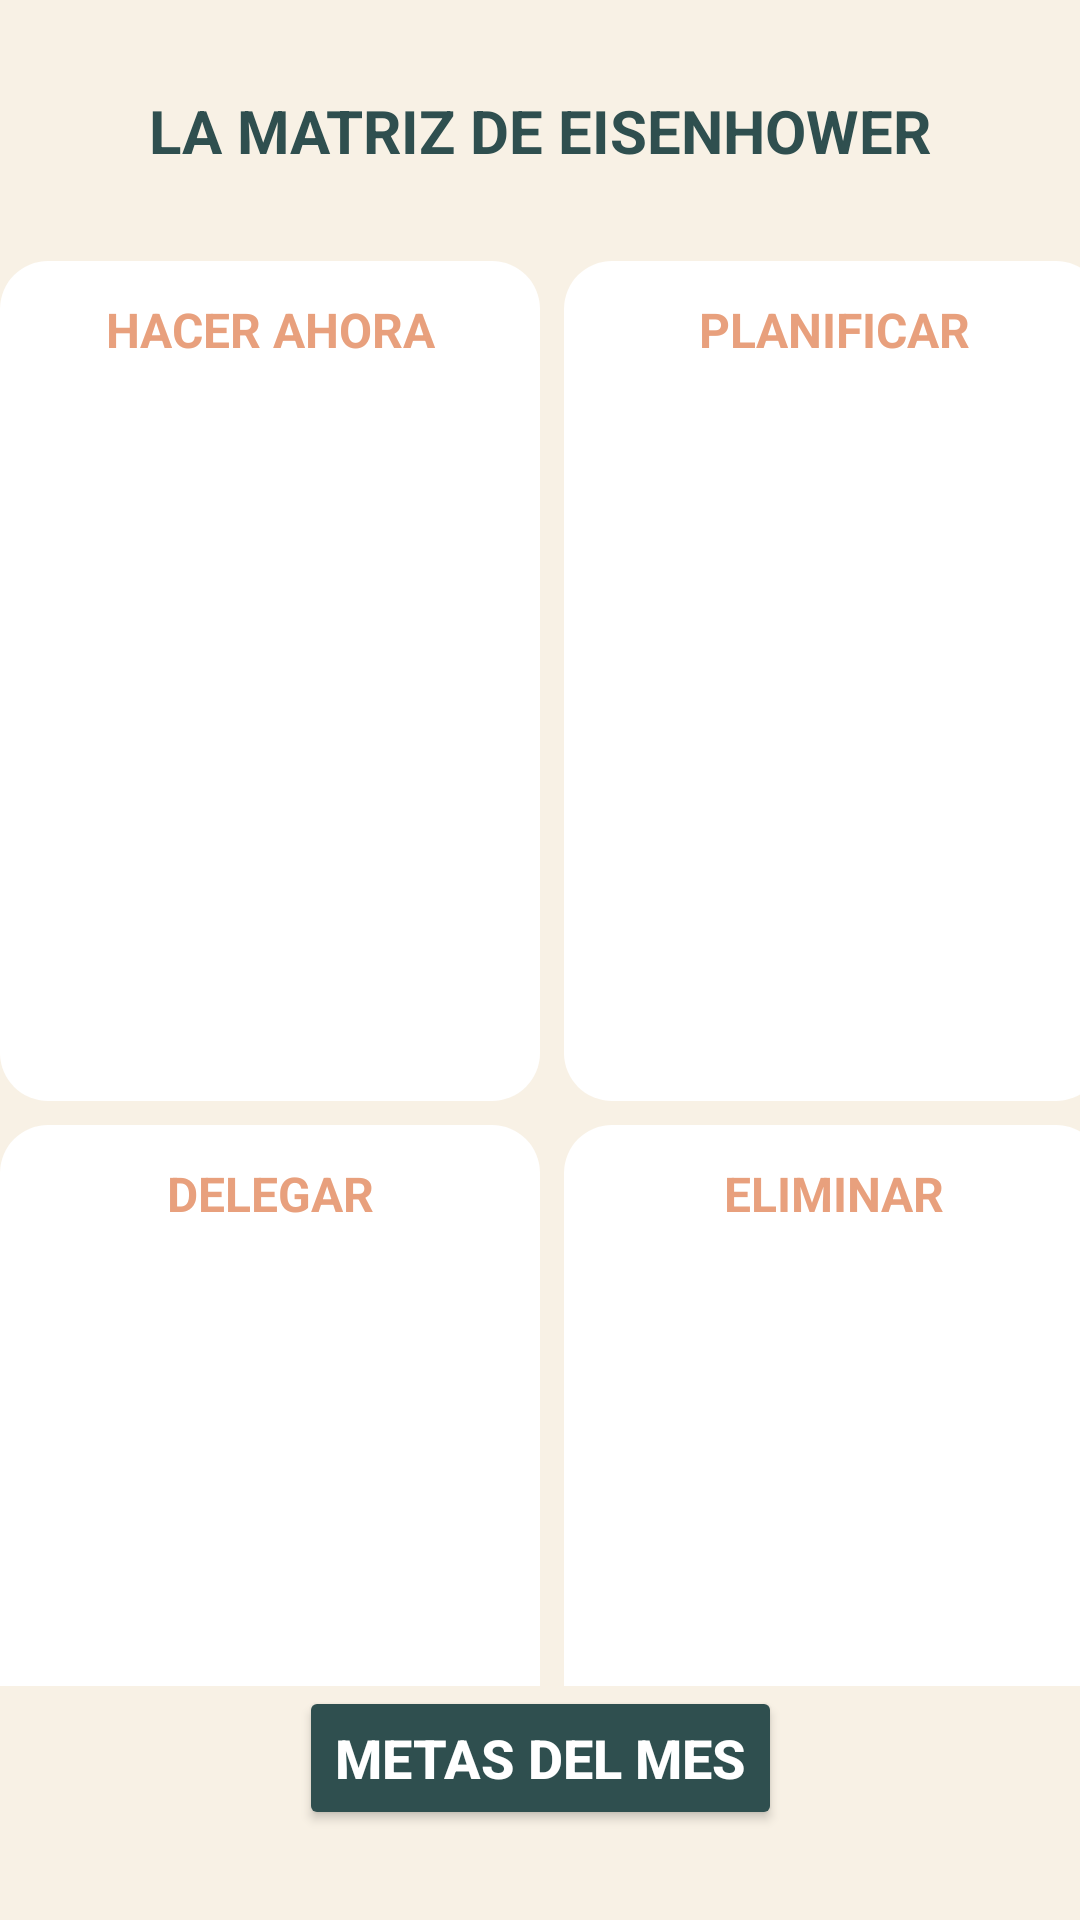

Layout XML and referenced resources for this Android screen:
<!-- AndroidManifest.xml: application theme Theme.BalanceLifestyle -->
<!-- res/layout/activity_goals.xml -->
<?xml version="1.0" encoding="utf-8"?>
<androidx.constraintlayout.widget.ConstraintLayout xmlns:android="http://schemas.android.com/apk/res/android"
    xmlns:app="http://schemas.android.com/apk/res-auto"
    android:id="@+id/main"
    android:layout_width="match_parent"
    android:layout_height="match_parent"
    android:background="@color/beige" >

    <TextView
        android:id="@+id/textViewTitle"
        android:layout_width="wrap_content"
        android:layout_height="wrap_content"
        android:layout_margin="30dp"
        android:text="@string/matrix_name"
        android:textAlignment="center"
        android:textColor="@color/blue_dark"
        android:textSize="20sp"
        android:textStyle="bold"
        app:layout_constraintBottom_toTopOf="@+id/gridLayout"
        app:layout_constraintEnd_toEndOf="parent"
        app:layout_constraintStart_toStartOf="parent"
        app:layout_constraintTop_toTopOf="parent" />

    <GridLayout
        android:id="@+id/gridLayout"
        android:layout_width="wrap_content"
        android:layout_height="0dp"
        android:layout_weight="1"
        android:columnCount="2"
        android:rowCount="2"
        app:layout_constraintEnd_toEndOf="parent"
        app:layout_constraintStart_toStartOf="parent"
        app:layout_constraintTop_toBottomOf="@+id/textViewTitle"
        app:layout_constraintBottom_toTopOf="@+id/buttonGoalsOfMonth" >

        <LinearLayout
            android:id="@+id/linearLayoutDoNow"
            android:layout_width="180dp"
            android:layout_height="280dp"
            android:layout_gravity="center"
            android:background="@drawable/notes_bg"
            android:orientation="vertical">

            <TextView
                android:id="@+id/textViewDoNow"
                android:layout_width="match_parent"
                android:layout_height="wrap_content"
                android:text="@string/do_title"
                android:layout_marginBottom="8dp"
                android:textAlignment="center"
                android:textColor="@color/coral"
                android:textSize="16sp"
                android:textStyle="bold" />

            <androidx.recyclerview.widget.RecyclerView
                android:id="@+id/recyclerViewDoNow"
                android:layout_width="match_parent"
                android:layout_height="match_parent"
                app:layoutManager="androidx.recyclerview.widget.LinearLayoutManager" />

        </LinearLayout>


        <LinearLayout
            android:id="@+id/linearLayoutPlaning"
            android:layout_width="180dp"
            android:layout_height="280dp"
            android:layout_gravity="center"
            android:background="@drawable/notes_bg"
            android:orientation="vertical">

            <TextView
                android:id="@+id/textViewPlaning"
                android:layout_width="match_parent"
                android:layout_height="wrap_content"
                android:text="@string/planing_title"
                android:layout_marginBottom="8dp"
                android:textAlignment="center"
                android:textColor="@color/coral"
                android:textSize="16sp"
                android:textStyle="bold" />

            <androidx.recyclerview.widget.RecyclerView
                android:id="@+id/recyclerViewPlaning"
                android:layout_width="match_parent"
                android:layout_height="match_parent"
                app:layoutManager="androidx.recyclerview.widget.LinearLayoutManager" />

        </LinearLayout>


        <LinearLayout
            android:id="@+id/linearLayoutDelegate"
            android:layout_width="180dp"
            android:layout_height="280dp"
            android:layout_gravity="center"
            android:background="@drawable/notes_bg"
            android:orientation="vertical">

            <TextView
                android:id="@+id/textViewDelegate"
                android:layout_width="match_parent"
                android:layout_height="wrap_content"
                android:text="@string/delegate_title"
                android:layout_marginBottom="8dp"
                android:textAlignment="center"
                android:textColor="@color/coral"
                android:textSize="16sp"
                android:textStyle="bold" />

            <androidx.recyclerview.widget.RecyclerView
                android:id="@+id/recyclerViewDelegate"
                android:layout_width="match_parent"
                android:layout_height="match_parent"
                app:layoutManager="androidx.recyclerview.widget.LinearLayoutManager" />

        </LinearLayout>

        <LinearLayout
            android:id="@+id/linearLayoutDelete"
            android:layout_width="180dp"
            android:layout_height="280dp"
            android:layout_gravity="center"
            android:layout_margin="8dp"
            android:background="@drawable/notes_bg"
            android:orientation="vertical">

            <TextView
                android:id="@+id/textViewDelete"
                android:layout_width="match_parent"
                android:layout_height="wrap_content"
                android:text="@string/delete_title"
                android:layout_marginBottom="8dp"
                android:textAlignment="center"
                android:textColor="@color/coral"
                android:textSize="16sp"
                android:textStyle="bold" />

            <androidx.recyclerview.widget.RecyclerView
                android:id="@+id/recyclerViewDelete"
                android:layout_width="match_parent"
                android:layout_height="match_parent"
                app:layoutManager="androidx.recyclerview.widget.LinearLayoutManager" />

        </LinearLayout>

    </GridLayout>

    <Button
        android:id="@+id/buttonGoalsOfMonth"
        android:layout_width="wrap_content"
        android:layout_height="wrap_content"
        android:backgroundTint="@color/blue_dark"
        android:gravity="center"
        android:text="@string/goals_month"
        android:textAlignment="center"
        android:textColor="@color/white"
        android:textSize="18sp"
        android:textStyle="bold"
        android:layout_marginBottom="30dp"
        app:layout_constraintBottom_toBottomOf="parent"
        app:layout_constraintEnd_toEndOf="parent"
        app:layout_constraintStart_toStartOf="parent"
        app:layout_constraintTop_toBottomOf="@+id/gridLayout" />


</androidx.constraintlayout.widget.ConstraintLayout>
<!-- resources referenced by this layout -->
<resources>
  <color name="beige">#F8F1E5</color>
  <color name="blue_dark">#2F4F4F</color>
  <color name="coral">#E8A07D</color>
  <color name="white">#FFFFFFFF</color>
  <!-- drawable notes_bg (drawable) -->
  <?xml version="1.0" encoding="utf-8"?>
  <shape xmlns:android="http://schemas.android.com/apk/res/android"
  
      android:shape="rectangle">
  
      <solid android:color="@color/white"/>
      <corners android:radius="16dp" />
      <padding
          android:bottom="12dp"
          android:left="12dp"
          android:right="12dp"
          android:top="12dp"/>
  </shape>
  <string name="delegate_title">DELEGAR</string>
  <string name="delete_title">ELIMINAR</string>
  <string name="do_title">HACER AHORA</string>
  <string name="goals_month">METAS DEL MES</string>
  <string name="matrix_name">LA MATRIZ DE EISENHOWER</string>
  <string name="planing_title">PLANIFICAR</string>
  <style name="Theme.BalanceLifestyle" parent="Base.Theme.BalanceLifestyle" />
  <style name="Base.Theme.BalanceLifestyle" parent="Theme.Material3.DayNight">
          
          
      </style>
</resources>
